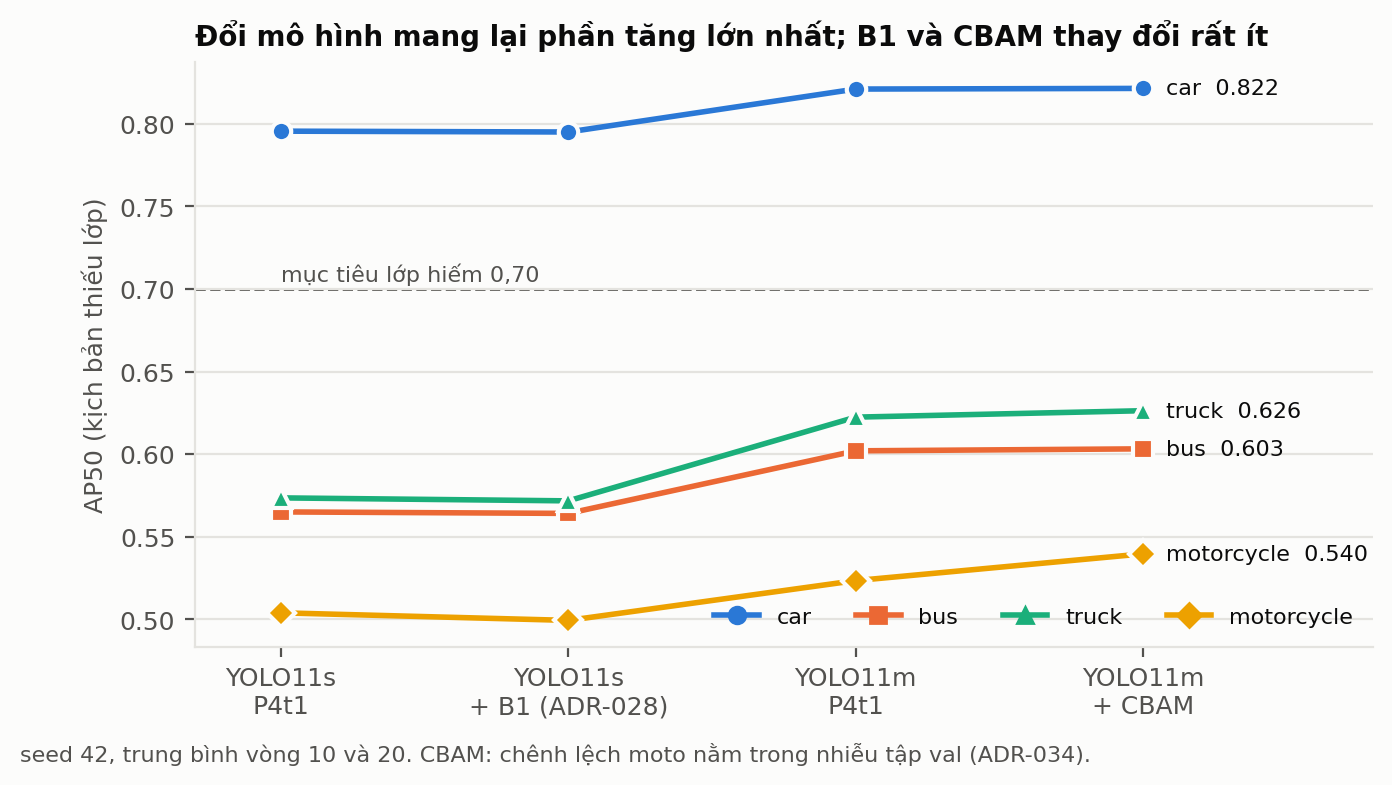

Values plotted in this chart, from the file beside it:
configuration, class, AP50
YOLO11s P4t1, car, 0.7956
YOLO11s + B1 (ADR-028), car, 0.7951
YOLO11m P4t1, car, 0.8211
YOLO11m + CBAM, car, 0.8215
YOLO11s P4t1, bus, 0.565
YOLO11s + B1 (ADR-028), bus, 0.5641
YOLO11m P4t1, bus, 0.602
YOLO11m + CBAM, bus, 0.6032
YOLO11s P4t1, truck, 0.5735
YOLO11s + B1 (ADR-028), truck, 0.5717
YOLO11m P4t1, truck, 0.6224
YOLO11m + CBAM, truck, 0.6263
YOLO11s P4t1, motorcycle, 0.5039
YOLO11s + B1 (ADR-028), motorcycle, 0.4993
YOLO11m P4t1, motorcycle, 0.5234
YOLO11m + CBAM, motorcycle, 0.5396
